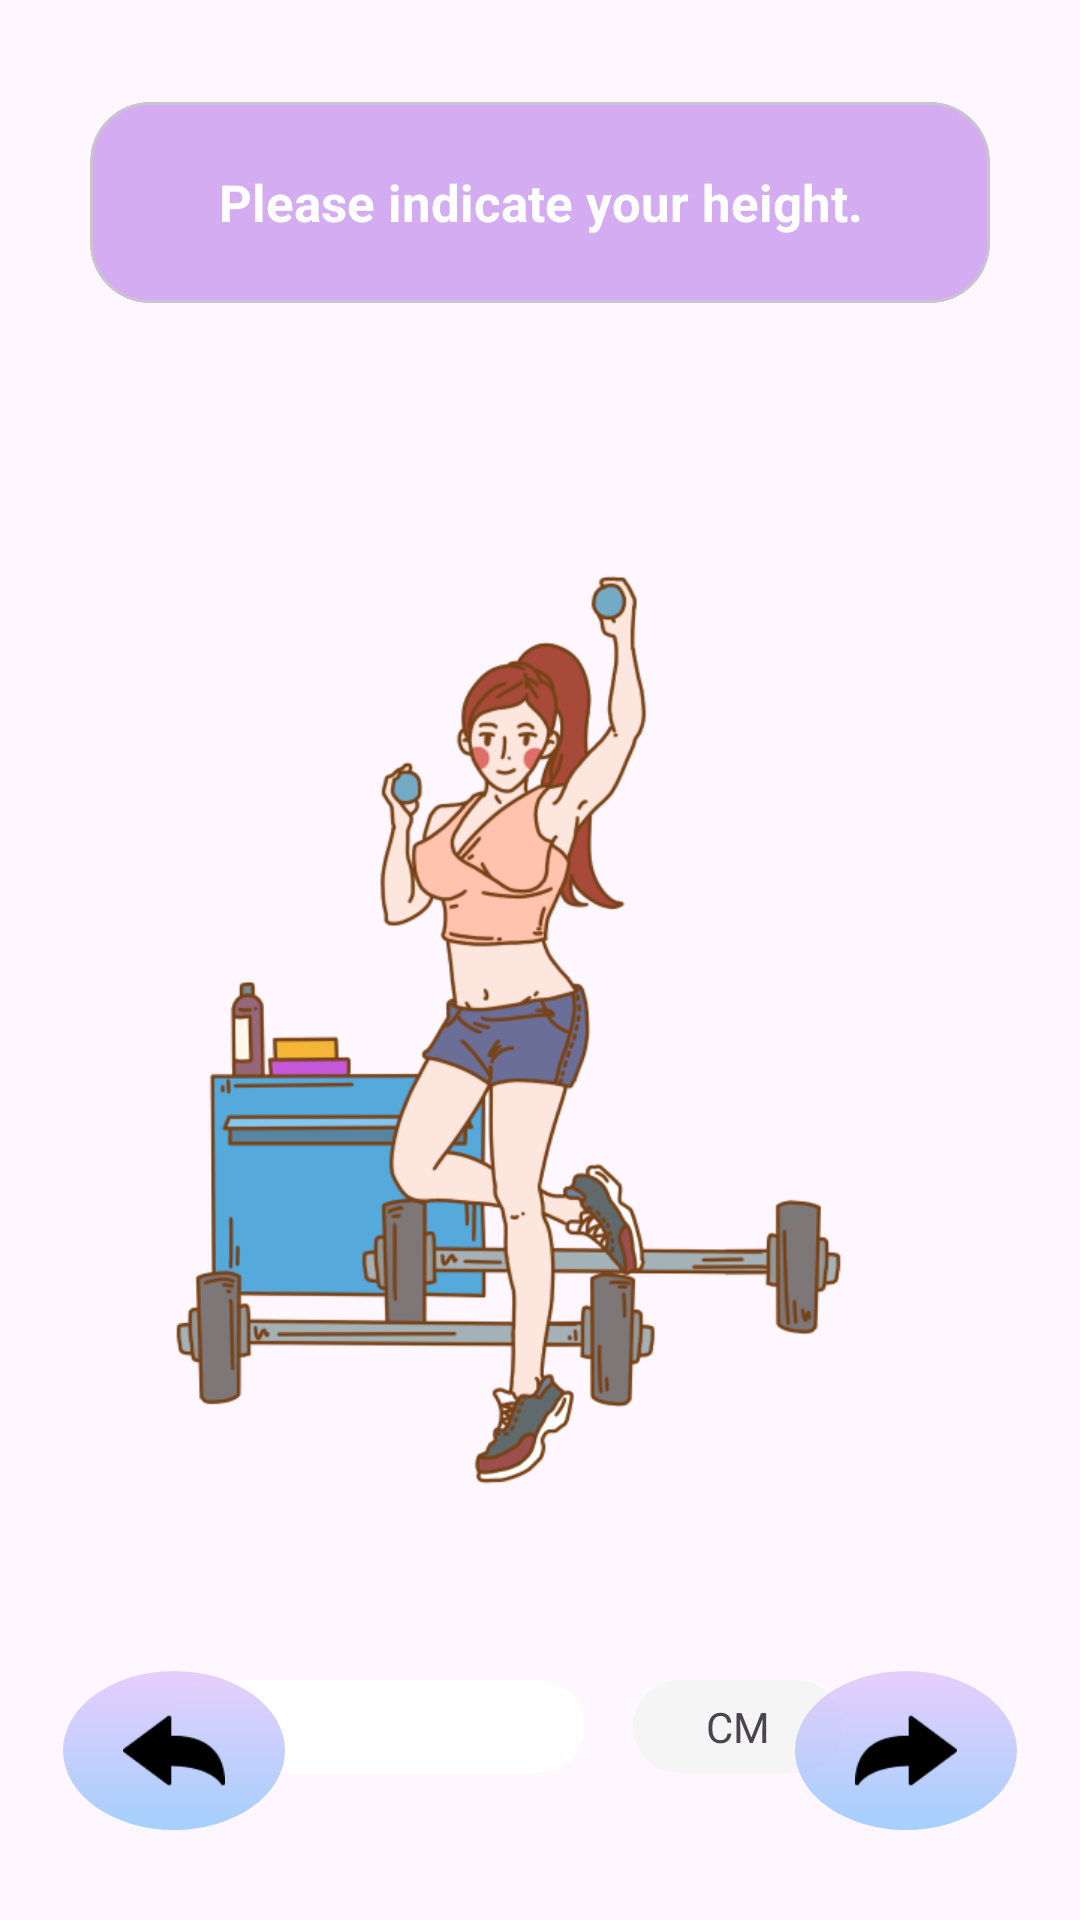

Android layout source for this screen:
<!-- AndroidManifest.xml: application theme Theme.ThietKeGiaoDien -->
<!-- res/layout/activity_choosing_height.xml -->
<?xml version="1.0" encoding="utf-8"?>
<androidx.constraintlayout.widget.ConstraintLayout xmlns:android="http://schemas.android.com/apk/res/android"
    xmlns:app="http://schemas.android.com/apk/res-auto"
    xmlns:tools="http://schemas.android.com/tools"
    android:id="@+id/main"
    android:layout_width="match_parent"
    android:layout_height="match_parent"
    tools:context=".activitystart.ChoosingHeightActivity">
    <com.google.android.material.card.MaterialCardView
        android:id="@+id/cardView3"
        style="@style/CustomHeadlineCardViewStyle"
        app:layout_constraintEnd_toEndOf="parent"
        app:layout_constraintStart_toStartOf="parent"
        app:layout_constraintTop_toTopOf="parent">
        <TextView
            android:layout_width="wrap_content"
            android:layout_height="wrap_content"
            android:layout_gravity="center"
            android:text="Please indicate your height."
            android:textAlignment="center"
            android:textColor="@color/white"
            android:textSize="17sp"
            android:textStyle="bold" />
    </com.google.android.material.card.MaterialCardView>

    <androidx.constraintlayout.widget.ConstraintLayout
        android:id="@+id/constraintLayout"
        android:layout_width="250dp"
        android:layout_height="31dp"
        android:layout_marginTop="53dp"
        android:padding="0dp"
        app:cardCornerRadius="20dp"
        app:layout_constraintEnd_toEndOf="@+id/man"
        app:layout_constraintStart_toStartOf="@+id/man"
        app:layout_constraintTop_toBottomOf="@+id/man">

        <LinearLayout
            android:id="@+id/linearLayout"
            android:layout_width="140dp"
            android:layout_height="31dp"
            android:background="@drawable/button_default_gradient"
            app:layout_constraintBottom_toBottomOf="parent"
            app:layout_constraintStart_toStartOf="parent"
            app:layout_constraintTop_toTopOf="parent">

            <EditText
                android:id="@+id/et_choose_height"
                style="@style/CustomQuestionEditTextStyle"
                android:layout_gravity="center"
                android:gravity="center" />

        </LinearLayout>


        <androidx.constraintlayout.widget.ConstraintLayout
            style="@style/CustomUnitLayoutStyle"
            android:layout_marginStart="16dp"
            android:background="@drawable/button_unit"
            app:layout_constraintBottom_toBottomOf="parent"
            app:layout_constraintStart_toEndOf="@+id/linearLayout"
            app:layout_constraintTop_toTopOf="parent">

            <TextView
                android:layout_width="wrap_content"
                android:layout_height="wrap_content"
                android:text="CM"
                app:layout_constraintBottom_toBottomOf="parent"
                app:layout_constraintEnd_toEndOf="parent"
                app:layout_constraintStart_toStartOf="parent"
                app:layout_constraintTop_toTopOf="parent" />

        </androidx.constraintlayout.widget.ConstraintLayout>

    </androidx.constraintlayout.widget.ConstraintLayout>



    <View
        android:id="@+id/man"
        android:layout_width="292dp"
        android:layout_height="323dp"
        android:layout_alignParentLeft="true"
        android:layout_alignParentTop="true"
        android:layout_marginTop="83dp"
        android:background="@drawable/img_choose_height"
        app:layout_constraintEnd_toEndOf="parent"
        app:layout_constraintStart_toStartOf="parent"
        app:layout_constraintTop_toBottomOf="@+id/cardView3" />


    <ImageButton
        android:id="@+id/fab_turn_left"
        style="@style/CustomTurnImageButtonStyle"
        android:paddingHorizontal="20dp"
        android:paddingVertical="10dp"
        android:layout_marginStart="21dp"
        android:layout_marginBottom="30dp"
        app:layout_constraintBottom_toBottomOf="parent"
        app:layout_constraintStart_toStartOf="parent"
        app:srcCompat="@drawable/ic_turn_left" />

    <ImageButton
        android:id="@+id/fab_turn_right"
        style="@style/CustomTurnImageButtonStyle"
        android:layout_marginEnd="21dp"
        android:layout_marginBottom="30dp"
        android:paddingHorizontal="20dp"
        android:paddingVertical="10dp"
        app:layout_constraintBottom_toBottomOf="parent"
        app:layout_constraintEnd_toEndOf="parent"
        app:srcCompat="@drawable/ic_turn_right" />

</androidx.constraintlayout.widget.ConstraintLayout>
<!-- resources referenced by this layout -->
<resources>
  <color name="white">#FFFFFFFF</color>
  <!-- drawable button_default_gradient (drawable) -->
  <?xml version="1.0" encoding="utf-8"?>
  <shape xmlns:android="http://schemas.android.com/apk/res/android">
      
      <gradient
          android:startColor="#FFFFFF"
          android:endColor="#FFFFFF"
          android:angle="90" />
  
      <corners android:radius="20dp" />
  </shape>
  <!-- drawable button_unit (drawable) -->
  <?xml version="1.0" encoding="utf-8"?>
  <ripple xmlns:android="http://schemas.android.com/apk/res/android"
      android:color="@color/white">
  
      
      <item android:id="@android:id/mask">
          <shape android:shape="rectangle">
              <solid android:color="#40FFFFFF"/>
              <corners android:radius="12dp"/>
          </shape>
      </item>
  
      
      <item>
          <layer-list>
              <item android:drawable="@drawable/button_default_gradient"/>
          </layer-list>
      </item>
  </ripple>
  <!-- drawable ic_turn_left: png bitmap (drawable, 912 bytes) -->
  <!-- drawable ic_turn_right: png bitmap (drawable, 929 bytes) -->
  <!-- drawable img_choose_height: png bitmap (drawable, 87481 bytes) -->
  <style name="CustomHeadlineCardViewStyle">
          <item name="android:layout_width">300dp</item>
          <item name="android:layout_height">67dp</item>
          <item name="android:layout_marginTop">34dp</item>
          <item name="android:backgroundTint">#80AC62E6</item>
          <item name="cardCornerRadius">20dp</item>
      </style>
  <style name="CustomQuestionEditTextStyle">
          <item name="android:layout_width">match_parent</item>
          <item name="android:layout_height">match_parent</item>
          <item name="android:ems">10</item>
          <item name="android:gravity">center</item>
          <item name="android:inputType">number</item>
          <item name="android:textSize">14sp</item>
          <item name="android:background">@android:color/transparent</item>
      </style>
  <style name="CustomTurnImageButtonStyle">
          <item name="android:layout_width">74dp</item>
          <item name="android:layout_height">53dp</item>
          <item name="android:layout_marginBottom">30dp</item>
          <item name="android:clickable">true</item>
          <item name="android:background">@drawable/button_turn_man</item>
          <item name="android:scaleType">fitXY</item>
      </style>
  <style name="CustomUnitLayoutStyle">
          <item name="android:layout_width">70dp</item>
          <item name="android:layout_height">31dp</item>
          <item name="android:backgroundTint">#F5F5F5</item>
          <item name="android:textColor">@color/black</item>
          <item name="android:textSize">10sp</item>
      </style>
  <style name="Theme.ThietKeGiaoDien" parent="Base.Theme.ThietKeGiaoDien" />
  <!-- drawable button_turn_man (drawable) -->
  <?xml version="1.0" encoding="utf-8"?>
  <ripple xmlns:android="http://schemas.android.com/apk/res/android"
      android:color="@color/white">
  
      
      <item android:id="@android:id/mask">
          <shape android:shape="oval">
              <solid android:color="#40FFFFFF"/>
          </shape>
      </item>
  
      
      <item>
          <layer-list>
              <item android:drawable="@drawable/button_turn_man_gradient"/>
          </layer-list>
      </item>
  </ripple>
  <color name="black">#FF000000</color>
  <style name="Base.Theme.ThietKeGiaoDien" parent="Theme.Material3.DayNight.NoActionBar">
          
          
      </style>
  <!-- drawable button_turn_man_gradient (drawable) -->
  <?xml version="1.0" encoding="utf-8"?>
  <shape xmlns:android="http://schemas.android.com/apk/res/android"
      android:shape="oval">
      
      <gradient
          android:startColor="#CC8EC5FC"
          android:endColor="#CCE0C3FC"
          android:angle="90" />
  
  </shape>
</resources>
